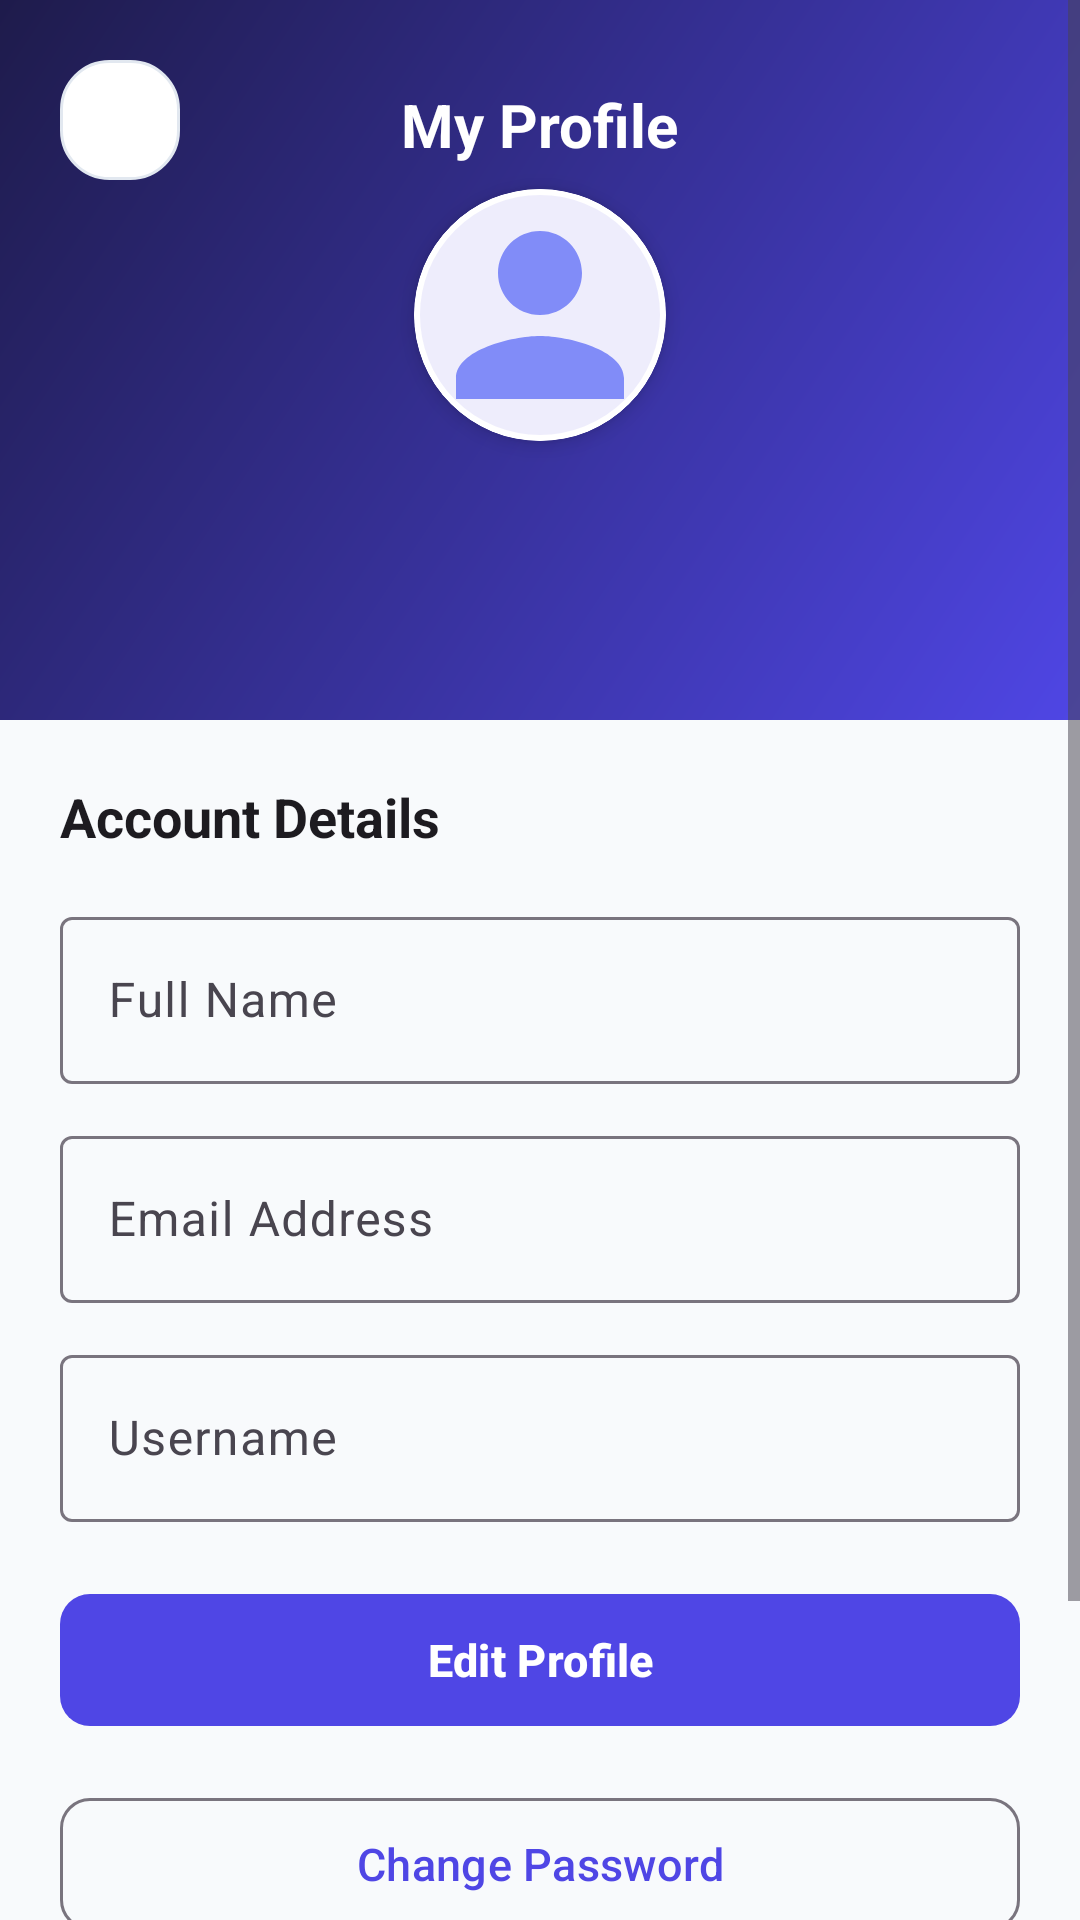

Write the Android layout XML for this screen, with the resource values it uses.
<!-- AndroidManifest.xml: application theme Theme.CardVault -->
<!-- res/layout/activity_profile.xml -->
<?xml version="1.0" encoding="utf-8"?>
<ScrollView xmlns:android="http://schemas.android.com/apk/res/android"
    xmlns:app="http://schemas.android.com/apk/res-auto"
    xmlns:tools="http://schemas.android.com/tools"
    android:layout_width="match_parent"
    android:layout_height="match_parent"
    android:fillViewport="true"
    android:background="?android:attr/windowBackground"
    tools:context=".ProfileActivity">

    <LinearLayout
        android:layout_width="match_parent"
        android:layout_height="wrap_content"
        android:orientation="vertical">

        
        <RelativeLayout
            android:id="@+id/layout_profile_header"
            android:layout_width="match_parent"
            android:layout_height="240dp"
            android:background="@drawable/bg_splash_gradient"
            android:padding="20dp">

            
            <ImageView
                android:id="@+id/btn_profile_back"
                android:layout_width="40dp"
                android:layout_height="40dp"
                android:layout_alignParentStart="true"
                android:layout_alignParentTop="true"
                android:background="@drawable/bg_grid_item"
                android:contentDescription="@string/btn_back_to_dashboard"
                android:padding="8dp"
                android:src="@drawable/ic_profile"
                app:tint="@color/white" />

            
            <TextView
                android:id="@+id/tv_profile_header_title"
                android:layout_width="wrap_content"
                android:layout_height="wrap_content"
                android:layout_alignWithParentIfMissing="true"
                android:layout_centerHorizontal="true"
                android:layout_marginTop="8dp"
                android:text="@string/profile_title"
                android:textColor="@color/white"
                android:textSize="20sp"
                android:textStyle="bold" />

            
            <com.google.android.material.card.MaterialCardView
                android:id="@+id/card_avatar_container"
                android:layout_width="84dp"
                android:layout_height="84dp"
                android:layout_below="@id/tv_profile_header_title"
                android:layout_centerHorizontal="true"
                android:layout_marginTop="8dp"
                app:cardCornerRadius="42dp"
                app:cardElevation="4dp"
                app:strokeColor="@color/white"
                app:strokeWidth="2dp">

                <ImageView
                    android:id="@+id/iv_profile_avatar"
                    android:layout_width="match_parent"
                    android:layout_height="match_parent"
                    android:contentDescription="@string/profile_title"
                    android:scaleType="centerCrop"
                    android:src="@drawable/ic_profile" />

            </com.google.android.material.card.MaterialCardView>

            
            <ImageView
                android:id="@+id/btn_edit_profile_photo"
                android:layout_width="32dp"
                android:layout_height="32dp"
                android:layout_alignEnd="@id/card_avatar_container"
                android:layout_alignBottom="@id/card_avatar_container"
                android:background="@drawable/bg_button_primary"
                android:contentDescription="@string/btn_edit_photo"
                android:padding="6dp"
                android:src="@drawable/ic_add_card"
                app:tint="@color/white" />

            
            <TextView
                android:id="@+id/tv_header_user_name"
                android:layout_width="wrap_content"
                android:layout_height="wrap_content"
                android:layout_below="@id/card_avatar_container"
                android:layout_centerHorizontal="true"
                android:layout_marginTop="8dp"
                android:textColor="@color/white"
                android:textSize="18sp"
                android:textStyle="bold"
                tools:text="Jane Doe" />

        </RelativeLayout>

        
        <LinearLayout
            android:layout_width="match_parent"
            android:layout_height="wrap_content"
            android:orientation="vertical"
            android:padding="20dp">

            <TextView
                android:layout_width="wrap_content"
                android:layout_height="wrap_content"
                android:text="@string/profile_account_details"
                android:textColor="?attr/colorOnBackground"
                android:textSize="18sp"
                android:textStyle="bold" />

            
            <com.google.android.material.textfield.TextInputLayout
                android:id="@+id/til_profile_full_name"
                style="@style/Widget.Material3.TextInputLayout.OutlinedBox"
                android:layout_width="match_parent"
                android:layout_height="wrap_content"
                android:layout_marginTop="16dp"
                android:hint="@string/label_full_name">

                <com.google.android.material.textfield.TextInputEditText
                    android:id="@+id/et_profile_full_name"
                    android:layout_width="match_parent"
                    android:layout_height="wrap_content"
                    android:enabled="false"
                    android:inputType="textPersonName|textCapWords"
                    android:maxLines="1" />

            </com.google.android.material.textfield.TextInputLayout>

            
            <com.google.android.material.textfield.TextInputLayout
                android:id="@+id/til_profile_email"
                style="@style/Widget.Material3.TextInputLayout.OutlinedBox"
                android:layout_width="match_parent"
                android:layout_height="wrap_content"
                android:layout_marginTop="12dp"
                android:hint="@string/label_email">

                <com.google.android.material.textfield.TextInputEditText
                    android:id="@+id/et_profile_email"
                    android:layout_width="match_parent"
                    android:layout_height="wrap_content"
                    android:enabled="false"
                    android:inputType="textEmailAddress"
                    android:maxLines="1" />

            </com.google.android.material.textfield.TextInputLayout>

            
            <com.google.android.material.textfield.TextInputLayout
                android:id="@+id/til_profile_username"
                style="@style/Widget.Material3.TextInputLayout.OutlinedBox"
                android:layout_width="match_parent"
                android:layout_height="wrap_content"
                android:layout_marginTop="12dp"
                android:hint="@string/label_username">

                <com.google.android.material.textfield.TextInputEditText
                    android:id="@+id/et_profile_username"
                    android:layout_width="match_parent"
                    android:layout_height="wrap_content"
                    android:enabled="false"
                    android:inputType="text"
                    android:maxLines="1" />

            </com.google.android.material.textfield.TextInputLayout>

            
            <LinearLayout
                android:id="@+id/container_profile_edit_actions"
                android:layout_width="match_parent"
                android:layout_height="wrap_content"
                android:layout_marginTop="20dp"
                android:orientation="horizontal">

                <com.google.android.material.button.MaterialButton
                    android:id="@+id/btn_edit_profile"
                    style="@style/Widget.Material3.Button"
                    android:layout_width="match_parent"
                    android:layout_height="52dp"
                    android:text="@string/btn_edit_profile"
                    android:textSize="15sp"
                    android:textStyle="bold"
                    app:cornerRadius="10dp" />

                <com.google.android.material.button.MaterialButton
                    android:id="@+id/btn_cancel_profile_edit"
                    style="@style/Widget.Material3.Button.OutlinedButton"
                    android:layout_width="0dp"
                    android:layout_height="52dp"
                    android:layout_marginEnd="8dp"
                    android:layout_weight="1"
                    android:text="@string/btn_cancel"
                    android:textSize="15sp"
                    android:visibility="gone"
                    app:cornerRadius="10dp" />

                <com.google.android.material.button.MaterialButton
                    android:id="@+id/btn_save_profile"
                    android:layout_width="0dp"
                    android:layout_height="52dp"
                    android:layout_marginStart="8dp"
                    android:layout_weight="1"
                    android:text="@string/btn_save_profile"
                    android:textSize="15sp"
                    android:textStyle="bold"
                    android:visibility="gone"
                    app:cornerRadius="10dp" />

            </LinearLayout>

            
            <com.google.android.material.button.MaterialButton
                android:id="@+id/btn_change_password"
                style="@style/Widget.Material3.Button.OutlinedButton"
                android:layout_width="match_parent"
                android:layout_height="52dp"
                android:layout_marginTop="16dp"
                android:text="@string/btn_change_password"
                android:textSize="15sp"
                app:cornerRadius="10dp" />

            
            <com.google.android.material.button.MaterialButton
                android:id="@+id/btn_logout_account"
                style="@style/Widget.Material3.Button"
                android:layout_width="match_parent"
                android:layout_height="52dp"
                android:layout_marginTop="24dp"
                android:layout_marginBottom="24dp"
                android:text="@string/btn_logout_account"
                android:textColor="@color/white"
                android:textSize="15sp"
                android:textStyle="bold"
                app:backgroundTint="#EF4444"
                app:cornerRadius="10dp" />

        </LinearLayout>

    </LinearLayout>

</ScrollView>
<!-- resources referenced by this layout -->
<resources>
  <color name="white">#FFFFFF</color>
  <!-- drawable bg_grid_item (drawable) -->
  <?xml version="1.0" encoding="utf-8"?>
  <shape xmlns:android="http://schemas.android.com/apk/res/android"
      android:shape="rectangle">
      <solid android:color="?attr/colorSurface" />
      <corners android:radius="16dp" />
      <stroke
          android:width="1dp"
          android:color="#E2E8F0" />
  </shape>
  <!-- drawable bg_splash_gradient (drawable) -->
  <?xml version="1.0" encoding="utf-8"?>
  <shape xmlns:android="http://schemas.android.com/apk/res/android"
      android:shape="rectangle">
      <gradient
          android:angle="135"
          android:endColor="#1E1B4B"
          android:startColor="#4F46E5"
          android:type="linear" />
  </shape>
  <!-- drawable ic_add_card (drawable) -->
  <vector xmlns:android="http://schemas.android.com/apk/res/android"
      android:width="24dp"
      android:height="24dp"
      android:viewportWidth="24"
      android:viewportHeight="24">
      <path
          android:fillColor="#0EA5E9"
          android:pathData="M19,13h-6v6h-2v-6H5v-2h6V5h2v6h6v2z" />
  </vector>
  <!-- drawable ic_profile (drawable) -->
  <vector xmlns:android="http://schemas.android.com/apk/res/android"
      android:width="24dp"
      android:height="24dp"
      android:viewportWidth="24"
      android:viewportHeight="24">
      <path
          android:fillColor="#818CF8"
          android:pathData="M12,12c2.21,0 4,-1.79 4,-4s-1.79,-4 -4,-4 -4,1.79 -4,4 1.79,4 4,4zm0,2c-2.67,0 -8,1.34 -8,4v2h16v-2c0,-2.66 -5.33,-4 -8,-4z" />
  </vector>
  <string name="btn_back_to_dashboard">Back to Dashboard</string>
  <string name="btn_cancel">Cancel</string>
  <string name="btn_change_password">Change Password</string>
  <string name="btn_edit_photo">Edit Photo</string>
  <string name="btn_edit_profile">Edit Profile</string>
  <string name="btn_logout_account">Log Out</string>
  <string name="btn_save_profile">Save Profile</string>
  <string name="label_email">Email Address</string>
  <string name="label_full_name">Full Name</string>
  <string name="label_username">Username</string>
  <string name="profile_account_details">Account Details</string>
  <string name="profile_title">My Profile</string>
  <style name="Theme.CardVault" parent="Base.Theme.CardVault" />
  <style name="Base.Theme.CardVault" parent="Theme.Material3.DayNight.NoActionBar">
          <item name="colorPrimary">@color/primary</item>
          <item name="colorOnPrimary">@color/white</item>
          <item name="colorSecondary">@color/accent_teal</item>
          <item name="android:windowBackground">@color/bg_light</item>
          <item name="colorSurface">@color/surface_light</item>
          <item name="android:statusBarColor">@color/primary_dark</item>
      </style>
  <color name="primary">#4F46E5</color>
  <color name="accent_teal">#0EA5E9</color>
  <color name="bg_light">#F8FAFC</color>
  <color name="surface_light">#FFFFFF</color>
  <color name="primary_dark">#3730A3</color>
</resources>
